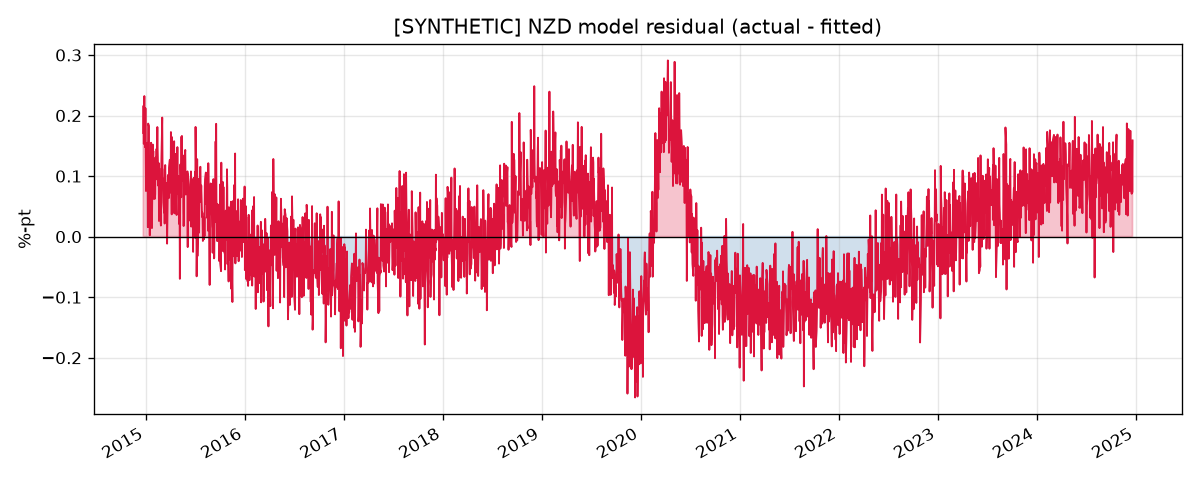

Data behind this chart, as committed beside it:
, dep_var, excess_infl, excess_empl, excess_gdp, policy_rate, fitted, residual
2014-12-22, 3.848, 0.4726, -0.1741, 1.141, 3.13, 3.676, 0.1711
2014-12-23, 3.842, 0.4848, -0.1719, 1.048, 3.074, 3.626, 0.2161
2014-12-24, 3.815, 0.5115, -0.1699, 1.066, 3.101, 3.662, 0.1531
2014-12-25, 3.899, 0.5281, -0.1673, 1.177, 3.123, 3.691, 0.2083
2014-12-26, 3.901, 0.5136, -0.1649, 1.143, 3.105, 3.669, 0.2321
2014-12-29, 3.8, 0.5053, -0.1623, 1.035, 3.093, 3.653, 0.1478
2014-12-30, 3.837, 0.479, -0.1597, 1.116, 3.071, 3.625, 0.2121
2014-12-31, 3.704, 0.4477, -0.1575, 1.053, 3.02, 3.566, 0.1381
2015-01-01, 3.616, 0.45, -0.1551, 0.836, 2.999, 3.541, 0.07533
2015-01-02, 3.646, 0.4897, -0.1529, 0.7042, 2.988, 3.542, 0.1044
2015-01-05, 3.684, 0.4848, -0.1508, 0.6465, 3.022, 3.571, 0.1134
2015-01-06, 3.751, 0.4788, -0.1487, 0.4993, 3.055, 3.596, 0.155
2015-01-07, 3.683, 0.469, -0.1472, 0.3038, 3.007, 3.542, 0.1404
2015-01-08, 3.54, 0.4748, -0.1456, 0.2202, 2.988, 3.525, 0.01568
2015-01-09, 3.667, 0.455, -0.1445, 0.1821, 2.949, 3.48, 0.1867
2015-01-12, 3.685, 0.5106, -0.1427, 0.2518, 2.949, 3.502, 0.1829
2015-01-13, 3.595, 0.516, -0.1413, 0.1912, 2.976, 3.528, 0.06764
2015-01-14, 3.624, 0.5452, -0.1399, 0.0005687, 2.952, 3.512, 0.1124
2015-01-15, 3.479, 0.5316, -0.1387, -0.0001931, 2.92, 3.477, 0.002175
2015-01-16, 3.606, 0.5688, -0.1369, -0.007179, 2.949, 3.517, 0.08944
2015-01-19, 3.647, 0.5751, -0.1364, 0.05518, 2.945, 3.517, 0.1299
2015-01-20, 3.667, 0.5509, -0.1362, 0.09374, 2.948, 3.512, 0.1551
2015-01-21, 3.598, 0.5716, -0.1361, 0.1965, 2.934, 3.509, 0.08842
2015-01-22, 3.66, 0.582, -0.1361, 0.002466, 2.956, 3.528, 0.1322
2015-01-23, 3.535, 0.5797, -0.136, 0.02308, 2.949, 3.521, 0.01416
2015-01-26, 3.67, 0.54, -0.1356, -0.0423, 2.962, 3.518, 0.1521
2015-01-27, 3.648, 0.53, -0.1359, -0.002297, 2.973, 3.526, 0.1218
2015-01-28, 3.699, 0.5573, -0.1362, 0.159, 2.993, 3.558, 0.1412
2015-01-29, 3.619, 0.5187, -0.1365, -0.1421, 2.997, 3.541, 0.07821
2015-01-30, 3.656, 0.529, -0.1358, -0.06587, 3.048, 3.594, 0.06227
2015-02-02, 3.669, 0.5738, -0.1351, -0.164, 3.015, 3.576, 0.0933
2015-02-03, 3.655, 0.5331, -0.1347, -0.1656, 3.047, 3.592, 0.06265
2015-02-04, 3.658, 0.5642, -0.1343, -0.1154, 3.03, 3.588, 0.07019
2015-02-05, 3.694, 0.5615, -0.1335, -0.1021, 3.004, 3.563, 0.1305
2015-02-06, 3.659, 0.5298, -0.1323, 0.0774, 3.013, 3.565, 0.09431
2015-02-09, 3.686, 0.4736, -0.1308, -0.06057, 3.011, 3.541, 0.1449
2015-02-10, 3.66, 0.4704, -0.1292, 0.00764, 3.008, 3.538, 0.1222
2015-02-11, 3.657, 0.4492, -0.1279, 0.002013, 2.977, 3.502, 0.1554
2015-02-12, 3.612, 0.404, -0.1262, 0.01474, 2.917, 3.431, 0.1809
2015-02-13, 3.579, 0.4332, -0.1245, 0.1161, 2.907, 3.435, 0.1443
2015-02-16, 3.504, 0.4211, -0.1236, -0.004517, 2.899, 3.42, 0.08385
2015-02-17, 3.583, 0.4096, -0.1224, 0.00183, 2.947, 3.461, 0.1215
2015-02-18, 3.487, 0.4361, -0.1212, 0.01007, 2.937, 3.461, 0.02588
2015-02-19, 3.56, 0.4382, -0.1203, 0.1449, 2.917, 3.447, 0.113
2015-02-20, 3.542, 0.4838, -0.1203, 0.1889, 2.94, 3.486, 0.05619
2015-02-23, 3.63, 0.4525, -0.1207, 0.1586, 3.029, 3.556, 0.0734
2015-02-24, 3.593, 0.423, -0.1209, 0.04482, 3.051, 3.564, 0.02848
2015-02-25, 3.59, 0.4141, -0.1207, 0.09179, 3.061, 3.572, 0.01834
2015-02-26, 3.716, 0.4215, -0.1197, 0.04845, 3.129, 3.636, 0.07958
2015-02-27, 3.68, 0.389, -0.1189, -0.04386, 3.055, 3.553, 0.1269
2015-03-02, 3.704, 0.3787, -0.1181, 0.09067, 3.005, 3.507, 0.1966
2015-03-03, 3.627, 0.3831, -0.1168, 0.1283, 3.011, 3.515, 0.1115
2015-03-04, 3.61, 0.3836, -0.1157, 0.08418, 2.994, 3.499, 0.1112
2015-03-05, 3.575, 0.3948, -0.1146, -0.1137, 2.996, 3.499, 0.07537
2015-03-06, 3.52, 0.3999, -0.113, -0.1471, 2.956, 3.463, 0.0571
2015-03-09, 3.517, 0.4156, -0.1112, -0.05704, 2.963, 3.477, 0.03963
2015-03-10, 3.594, 0.4718, -0.1093, -0.1257, 2.965, 3.497, 0.09639
2015-03-11, 3.547, 0.5048, -0.1077, -0.02794, 2.979, 3.525, 0.02165
2015-03-12, 3.666, 0.5159, -0.1062, 0.01938, 3.017, 3.566, 0.09953
2015-03-13, 3.708, 0.5475, -0.1043, 0.03549, 3.03, 3.589, 0.1182
... 2,550 more rows
